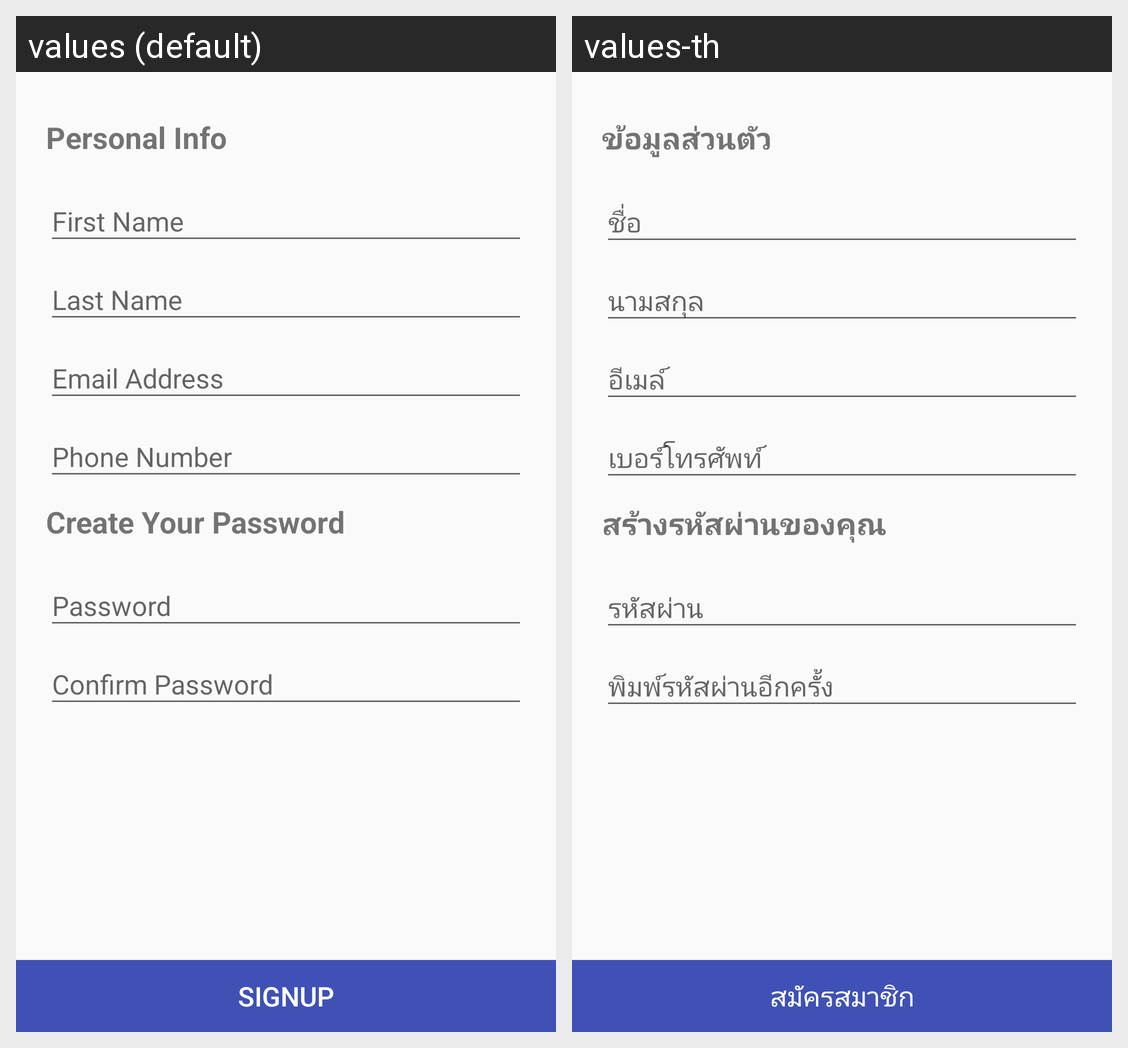

Strings drawn on this Android screen and how each of the app's shown locales translates them:
Android screen res/layout/activity_signup.xml rendered under 2 locales, left to right: values (default), values-th. Device: Nexus 5 (rendered at 1080×1920; each locale shown at half size, 540×960, under a caption strip naming it); theme AppTheme.
Strings drawn on this screen, with the default value and each locale's value (text and hints the layout hard-codes, and strings that could not be matched under every locale, appear in the picture but are not listed):

txt_personal_info
  values: Personal Info
  values-th: ข้อมูลส่วนตัว

txt_create_password
  values: Create Your Password
  values-th: สร้างรหัสผ่านของคุณ

btn_sign_up
  values: Signup
  values-th: สมัครสมาชิก
